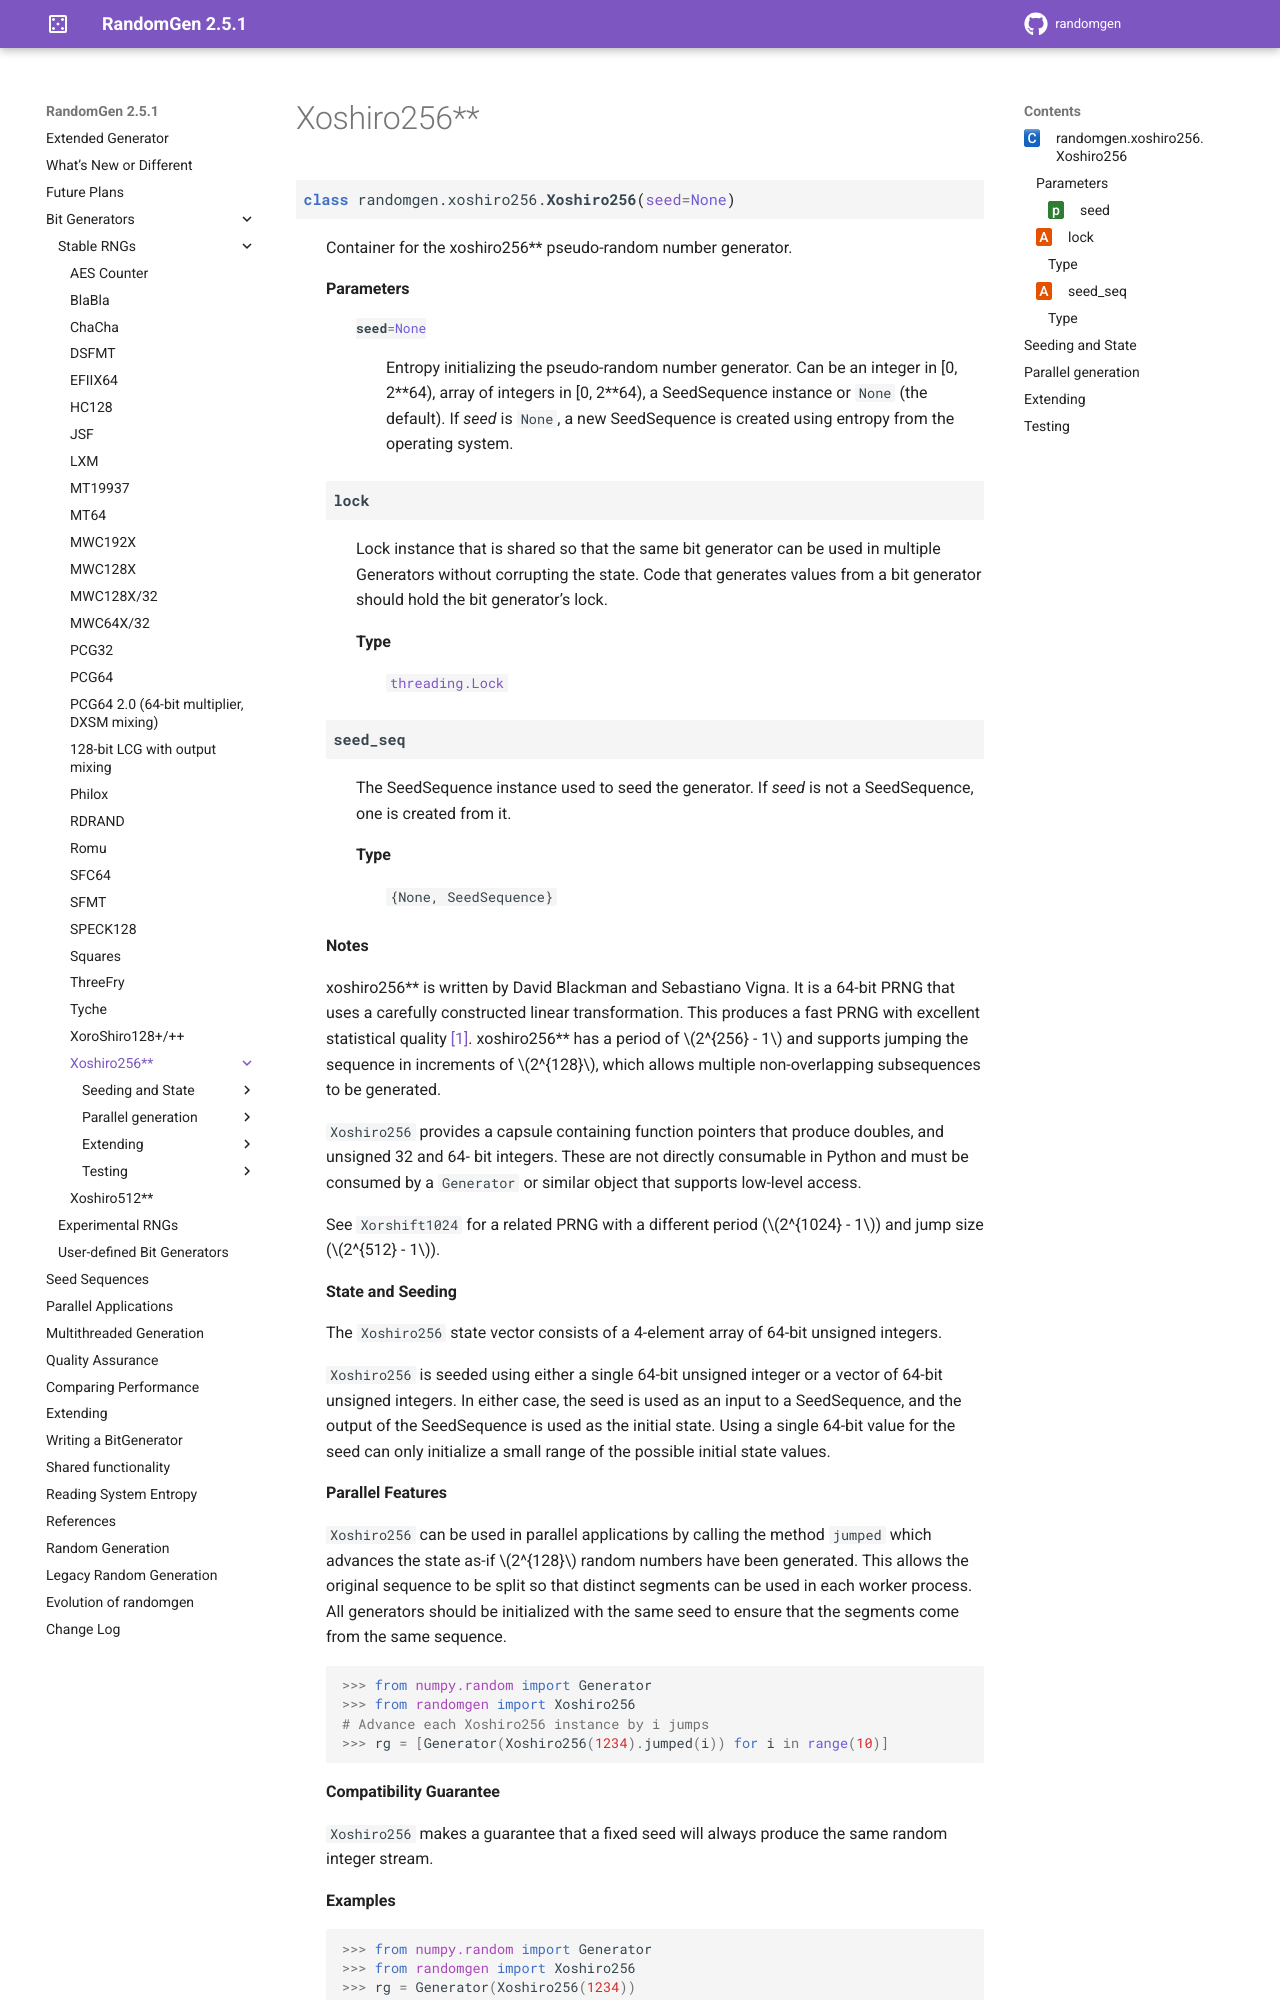

repository: bashtage/randomgen · page: bit_generators/xoshiro256.html · generator: sphinx

Xoshiro256**
------------

.. module:: randomgen.xoshiro256

.. currentmodule:: randomgen.xoshiro256

.. autoclass:: Xoshiro256

Seeding and State
=================

.. autosummary::
   :toctree: generated/

   ~Xoshiro256.seed
   ~Xoshiro256.state

Parallel generation
===================
.. autosummary::
   :toctree: generated/

   ~Xoshiro256.jumped
